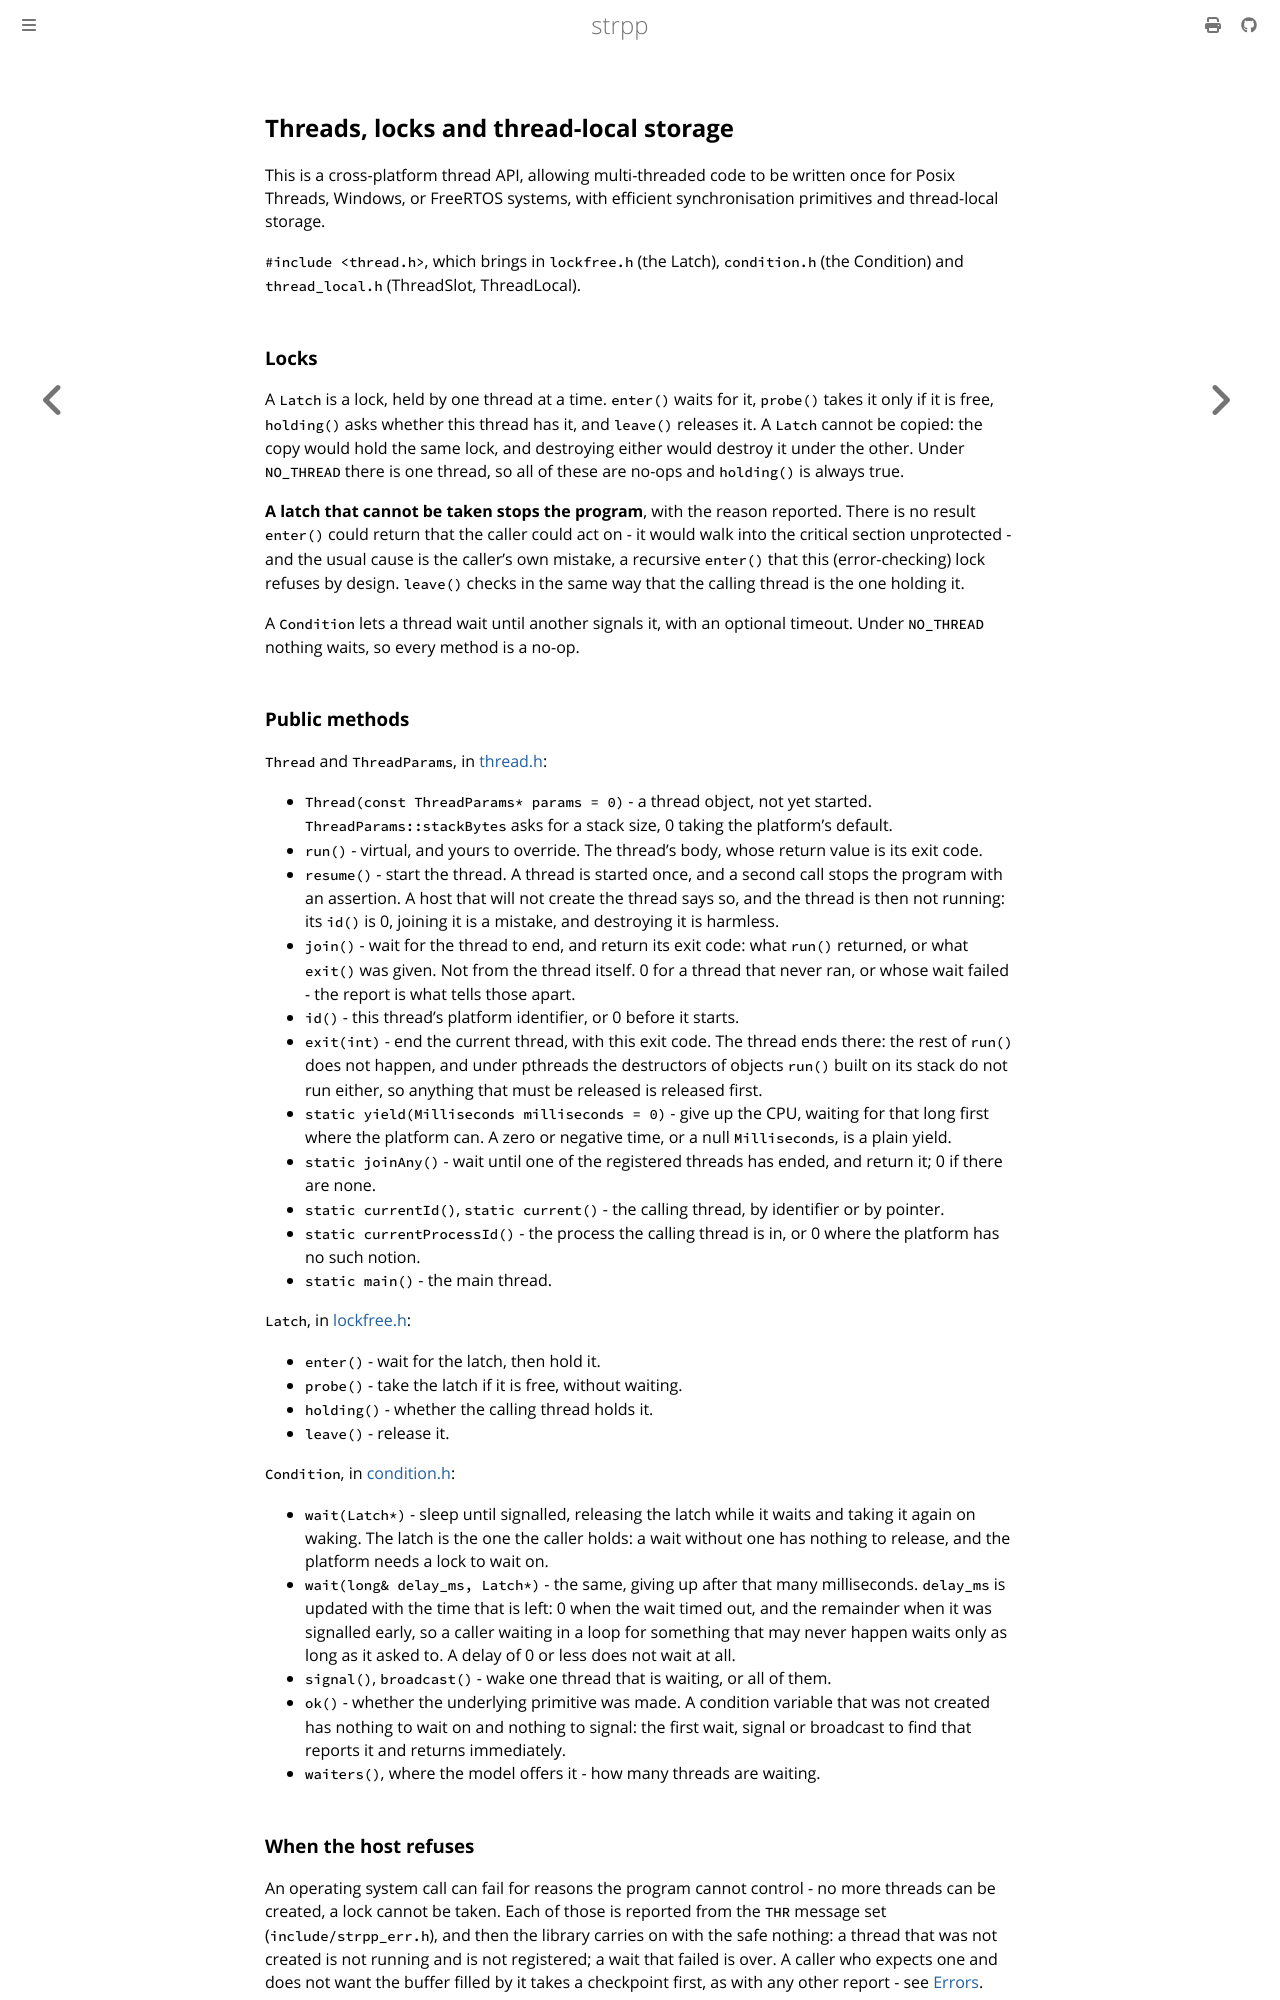

repository: cjheath/strpp · page: threading.html · generator: mdbook

## Threads, locks and thread-local storage

This is a cross-platform thread API, allowing multi-threaded code to be
written once for Posix Threads, Windows, or FreeRTOS systems, with efficient
synchronisation primitives and thread-local storage.

`#include	<thread.h>`, which brings in `lockfree.h` (the Latch),
`condition.h` (the Condition) and `thread_local.h` (ThreadSlot, ThreadLocal).

### Locks

A `Latch` is a lock, held by one thread at a time. `enter()` waits for it,
`probe()` takes it only if it is free, `holding()` asks whether this thread
has it, and `leave()` releases it. A `Latch` cannot be copied: the copy would
hold the same lock, and destroying either would destroy it under the other.
Under `NO_THREAD` there is one thread, so all of these are no-ops and
`holding()` is always true.

**A latch that cannot be taken stops the program**, with the reason reported.
There is no result `enter()` could return that the caller could act on - it
would walk into the critical section unprotected - and the usual cause is the
caller's own mistake, a recursive `enter()` that this (error-checking) lock
refuses by design. `leave()` checks in the same way that the calling thread is
the one holding it.

A `Condition` lets a thread wait until another signals it, with an optional
timeout. Under `NO_THREAD` nothing waits, so every method is a no-op.

### Public methods

`Thread` and `ThreadParams`, in
[thread.h](https://github.com/cjheath/strpp/blob/main/include/thread.h):

- `Thread(const ThreadParams* params = 0)` - a thread object, not yet started.
  `ThreadParams::stackBytes` asks for a stack size, 0 taking the platform's
  default.
- `run()` - virtual, and yours to override. The thread's body, whose return
  value is its exit code.
- `resume()` - start the thread. A thread is started once, and a second call
  stops the program with an assertion. A host that will not create the thread
  says so, and the thread is then not running: its `id()` is 0, joining it is a
  mistake, and destroying it is harmless.
- `join()` - wait for the thread to end, and return its exit code: what `run()`
  returned, or what `exit()` was given. Not from the thread itself. 0 for a
  thread that never ran, or whose wait failed - the report is what tells those
  apart.
- `id()` - this thread's platform identifier, or 0 before it starts.
- `exit(int)` - end the current thread, with this exit code. The thread ends
  there: the rest of `run()` does not happen, and under pthreads the destructors
  of objects `run()` built on its stack do not run either, so anything that must
  be released is released first.
- `static yield(Milliseconds milliseconds = 0)` - give up the CPU, waiting for
  that long first where the platform can. A zero or negative time, or a null
  `Milliseconds`, is a plain yield.
- `static joinAny()` - wait until one of the registered threads has ended, and
  return it; 0 if there are none.
- `static currentId()`, `static current()` - the calling thread, by identifier
  or by pointer.
- `static currentProcessId()` - the process the calling thread is in, or 0
  where the platform has no such notion.
- `static main()` - the main thread.

`Latch`, in
[lockfree.h](https://github.com/cjheath/strpp/blob/main/include/lockfree.h):

- `enter()` - wait for the latch, then hold it.
- `probe()` - take the latch if it is free, without waiting.
- `holding()` - whether the calling thread holds it.
- `leave()` - release it.

`Condition`, in
[condition.h](https://github.com/cjheath/strpp/blob/main/include/condition.h):

- `wait(Latch*)` - sleep until signalled, releasing the latch while it waits
  and taking it again on waking. The latch is the one the caller holds: a wait
  without one has nothing to release, and the platform needs a lock to wait on.
- `wait(long& delay_ms, Latch*)` - the same, giving up after that many
  milliseconds. `delay_ms` is updated with the time that is left: 0 when the
  wait timed out, and the remainder when it was signalled early, so a caller
  waiting in a loop for something that may never happen waits only as long as
  it asked to. A delay of 0 or less does not wait at all.
- `signal()`, `broadcast()` - wake one thread that is waiting, or all of them.
- `ok()` - whether the underlying primitive was made. A condition variable that
  was not created has nothing to wait on and nothing to signal: the first wait,
  signal or broadcast to find that reports it and returns immediately.
- `waiters()`, where the model offers it - how many threads are waiting.
